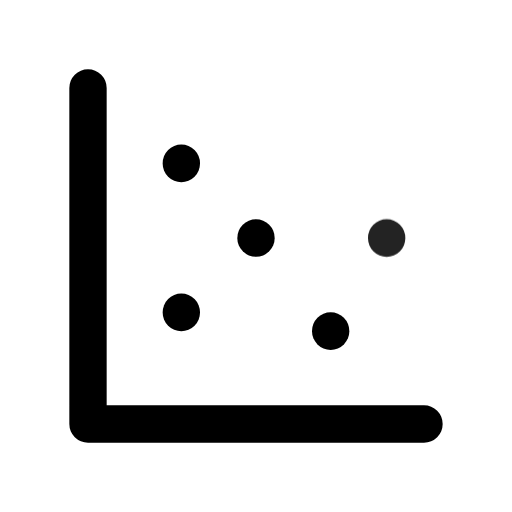
t = 0.00 s
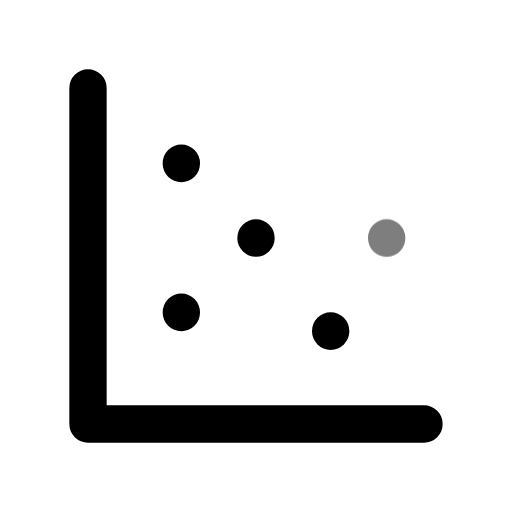
t = 0.49 s
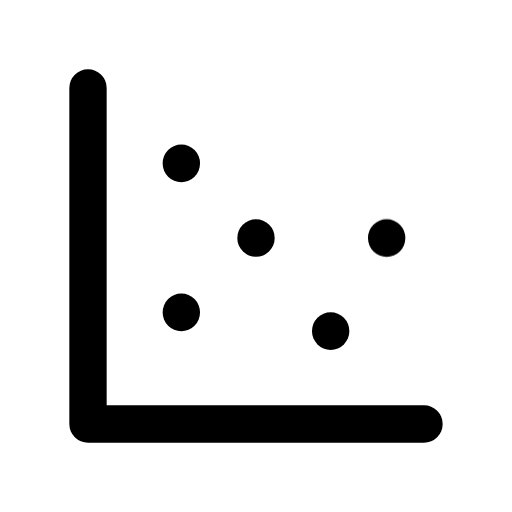
t = 0.90 s
t = 1.26 s: frame unchanged from t = 0.90 s, image omitted
t = 2.06 s: frame unchanged from t = 0.90 s, image omitted
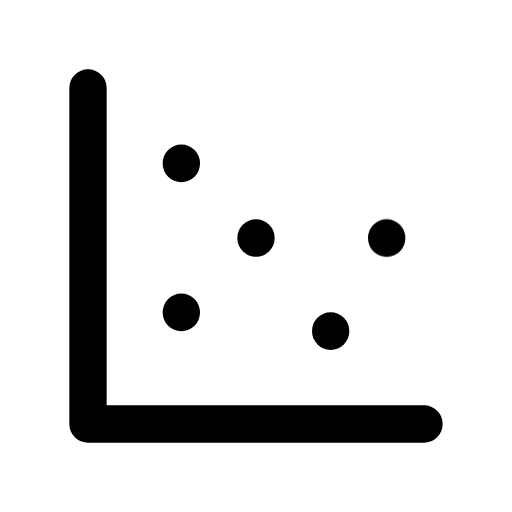
t = 2.45 s

The animated SVG that drew these frames (rendered in a browser with its animation timeline set to each time). Animation: 1 CSS @keyframes rule; one cycle of 2.85 s, repeats indefinitely.

<svg xmlns="http://www.w3.org/2000/svg" width="24" height="24" fill="none" stroke="currentColor" stroke-linecap="round" stroke-linejoin="round" stroke-width="2" viewBox="0 0 24 24">
    <!-- Generated by scripts/icon-expansion/generate.mjs -->
    <!-- Adapted from Tabler Icons 3.34.1.
MIT License

Copyright (c) 2020-2024 Paweł Kuna

Permission is hereby granted, free of charge, to any person obtaining a copy
of this software and associated documentation files (the "Software"), to deal
in the Software without restriction, including without limitation the rights
to use, copy, modify, merge, publish, distribute, sublicense, and/or sell
copies of the Software, and to permit persons to whom the Software is
furnished to do so, subject to the following conditions:

The above copyright notice and this permission notice shall be included in all
copies or substantial portions of the Software.

THE SOFTWARE IS PROVIDED "AS IS", WITHOUT WARRANTY OF ANY KIND, EXPRESS OR
IMPLIED, INCLUDING BUT NOT LIMITED TO THE WARRANTIES OF MERCHANTABILITY,
FITNESS FOR A PARTICULAR PURPOSE AND NONINFRINGEMENT. IN NO EVENT SHALL THE
AUTHORS OR COPYRIGHT HOLDERS BE LIABLE FOR ANY CLAIM, DAMAGES OR OTHER
LIABILITY, WHETHER IN AN ACTION OF CONTRACT, TORT OR OTHERWISE, ARISING FROM,
OUT OF OR IN CONNECTION WITH THE SOFTWARE OR THE USE OR OTHER DEALINGS IN THE
SOFTWARE. -->
    <style>
        @media (prefers-reduced-motion: no-preference) {
            @keyframes ira-exp-pulse { 0%, 100% { opacity: 1; } 22% { opacity: .45; } 40% { opacity: 1; } }
            [data-ira-motion="chart-scatter"] { transform-box: fill-box; transform-origin: center; animation: ira-exp-pulse 2.65s ease-in-out -0.2s infinite; }
        }
    </style>
    <g transform="translate(1.5 1.5) scale(.875)"><path d="M3 3v18h18"/><path d="M8 15.015v.015"/><path d="M16 16.015v.015"/><path d="M8 7.03v.015"/><path d="M12 11.03v.015"/></g>
    <g data-ira-motion="chart-scatter"><g transform="translate(1.5 1.5) scale(.875)"><path d="M19 11.03v.015"/></g></g>
</svg>
